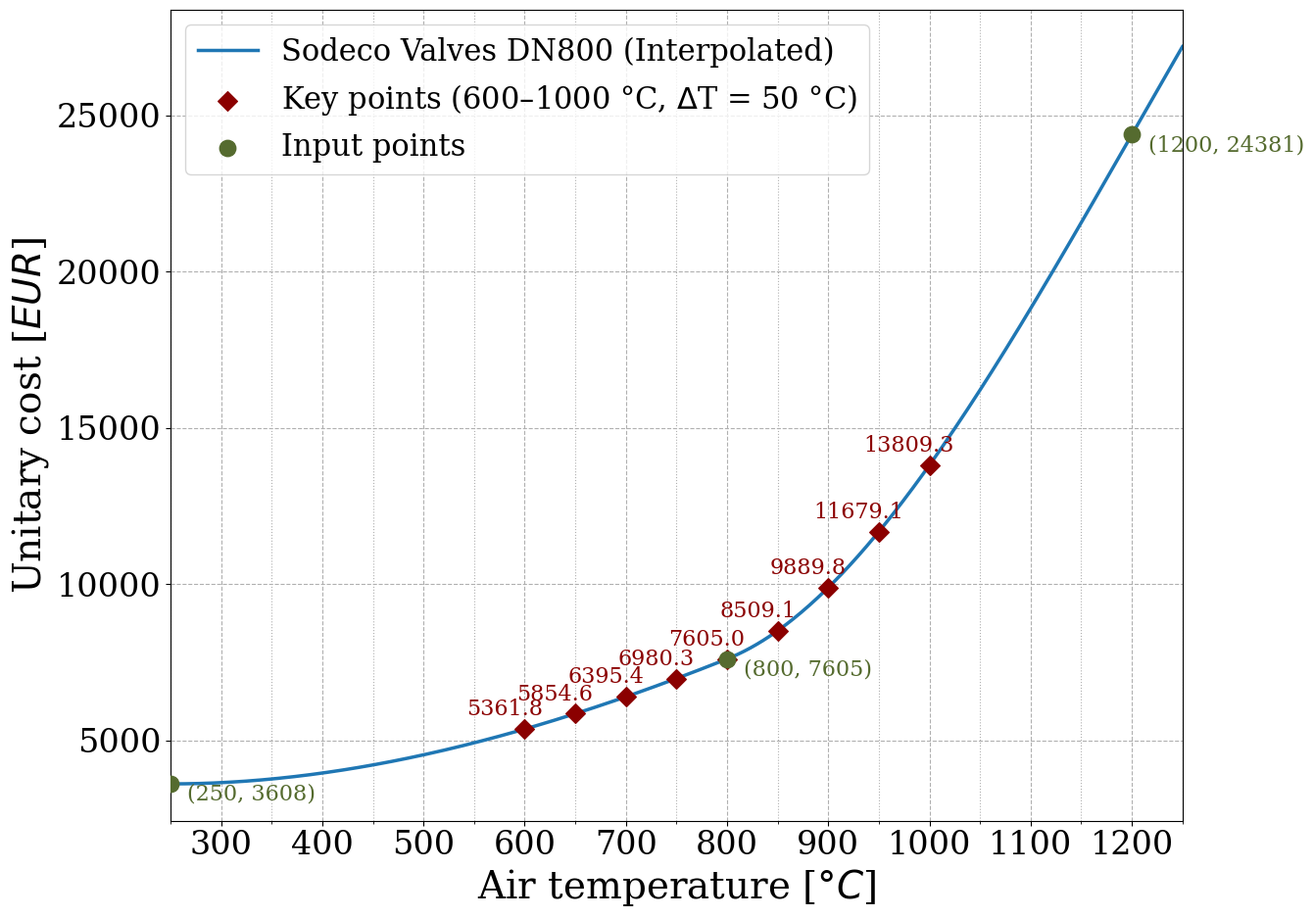

Generate this figure with matplotlib:
# -*- coding: utf-8 -*-
"""
3-point curve extrapolation — PCHIP
Author: Grégoire Hendrix
"""

import numpy as np
import matplotlib.pyplot as plt
import matplotlib.ticker as ticker
from scipy.interpolate import PchipInterpolator

# ── Style ────────────────────────────────────────────────────────────────────
plt.rcParams.update({
    "font.family"      : "serif",
    "font.size"        : 28,
    "axes.labelsize"   : 28,
    "xtick.labelsize"  : 24,
    "ytick.labelsize"  : 24,
    "legend.fontsize"  : 22,
    "figure.dpi"       : 150,
    "axes.grid"        : True,
    "grid.alpha"       : 0.3,
    "grid.linestyle"   : "--",
})

# ════════════════════════════════════════════════════════════════════════════
# ▶▶  ENCODE YOUR 3 POINTS HERE
# ════════════════════════════════════════════════════════════════════════════
points = np.array([
    (250,  3608),
    (800,  7605),
    (1200, 24381),
])

X_MIN = 250
X_MAX = 1250

X_LABEL = r"Air temperature [°$C$]"
Y_LABEL  = r"Unitary cost [$EUR$]"

# ════════════════════════════════════════════════════════════════════════════
# FIT — PCHIP through the 3 points
# ════════════════════════════════════════════════════════════════════════════
x_pts = points[:, 0]
y_pts = points[:, 1]

pchip = PchipInterpolator(x_pts, y_pts)

x_fit = np.linspace(X_MIN, X_MAX, 500)
y_fit = pchip(x_fit)

# ── Key points every 50°C from 600 to 1000 ───────────────────────────────────
x_key = np.arange(600, 1001, 50)
y_key = pchip(x_key)

print("\nKey points (600–1000 °C, step 50):")
for x, y in zip(x_key, y_key):
    print(f"  T = {x:.0f} °C  →  η = {y:.2f} %")

# ════════════════════════════════════════════════════════════════════════════
# PLOT
# ════════════════════════════════════════════════════════════════════════════
fig, ax = plt.subplots(figsize=(14, 10))

ax.plot(x_fit, y_fit, color="#1f77b4", lw=2.5, label="Sodeco Valves DN800 (Interpolated)")

ax.scatter(x_key, y_key, color="darkred", s=100, zorder=5,
           marker="D", label=r"Key points (600–1000 °C, $\Delta$T = 50 °C)")

for x, y in zip(x_key, y_key):
    ax.annotate(f"{y:.1f}",
                xy=(x-20, y-1), xytext=(0, 10), textcoords="offset points",
                fontsize=16, color="darkred", ha="center")

ax.scatter(x_pts, y_pts, color="darkolivegreen", s=140, zorder=6,
           marker="o", label="Input points")

for x, y in zip(x_pts, y_pts):
    ax.annotate(f"({x:.0f}, {y:.0f})",
                xy=(x, y), xytext=(12, -12), textcoords="offset points",
                fontsize=16, color="darkolivegreen")
ax.set_xlabel(X_LABEL)
ax.set_ylabel(Y_LABEL)
ax.set_xlim(X_MIN, X_MAX)
ax.xaxis.set_major_locator(ticker.MultipleLocator(100))
ax.xaxis.set_minor_locator(ticker.MultipleLocator(50))
ax.grid(True, which="major", alpha=1, linestyle="--")
ax.grid(True, which="minor", alpha=1, linestyle=":")
ax.legend(loc="best")
fig.tight_layout()
plt.show()
